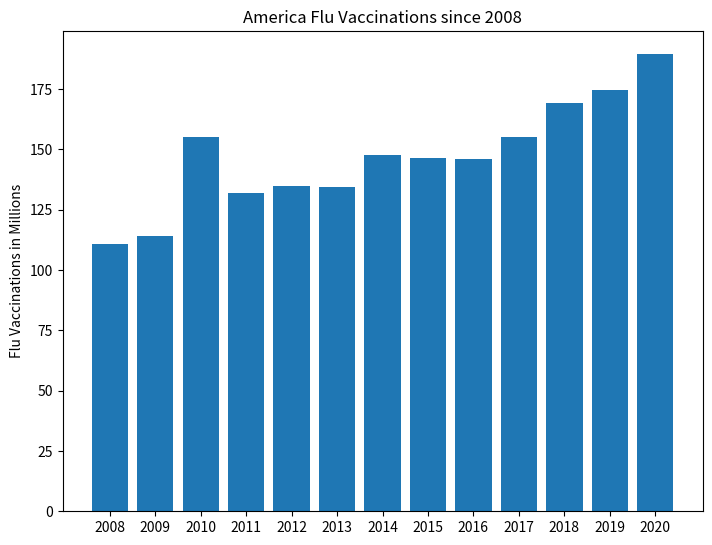
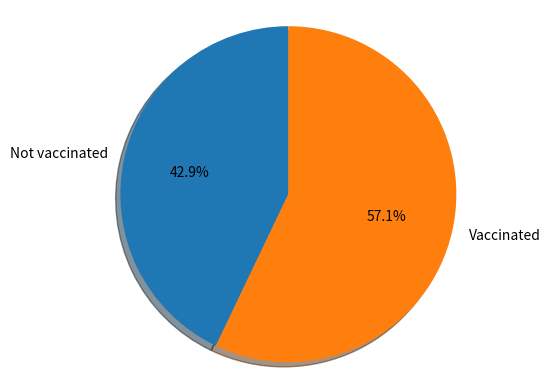

Generate these figures, in order, with matplotlib:
#!/usr/bin/env python
# coding: utf-8

# In[12]:


import numpy as np
import matplotlib.pyplot as plt

### Data Source ###
# https://www.cdc.gov/flu/prevent/vaccine-supply-historical.htm

fig = plt.figure()
ax = fig.add_axes([0,0,1,1])
ax.set(ylabel='Flu Vaccinations in Millions',
       title='America Flu Vaccinations since 2008')
year = ["2008", "2009", "2010", "2011", "2012", "2013","2014","2015", "2016","2017","2018", "2019", "2020"]
fluVaccineCount = [110.9, 114, 155.1, 132, 134.9, 134.5, 147.8, 146.4, 145.9, 155.3, 169.1, 174.5, 189.5]
ax.bar(year,fluVaccineCount)
plt.show()


# In[20]:


labels = ['Not vaccinated', 'Vaccinated']
sizes = [142, 189]

fig1, ax1 = plt.subplots()
ax1.pie(sizes, labels=labels, autopct='%1.1f%%', shadow=True, startangle=90, )

ax1.axis('equal')
print('America Flu Vaccination Population Percentages')
plt.show()


# In[ ]:




